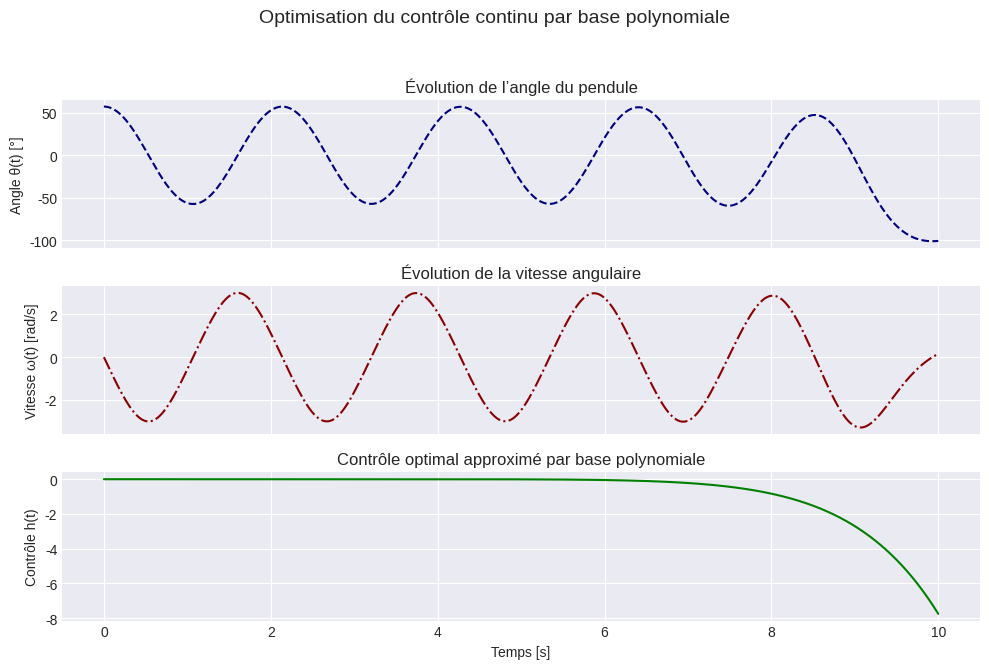

Generate this figure with matplotlib:
"""
Optimisation du contrôle h(t) par base polynomiale (formulation continue)
-------------------------------------------------------------------------
Méthode : approximer h(t) ≈ ∑ cᵢ·tⁱ, puis résoudre par optimisation continue
Avantage : évite la discrétisation directe → formulation fluide et naturelle

"""

import numpy as np
import matplotlib.pyplot as plt
from scipy.optimize import minimize
from scipy.integrate import solve_ivp



# --- Paramètres physiques du système ---
g = 9.81         # Gravité (m/s²)
l = 1.0          # Longueur du pendule (m)

# --- Paramètres de simulation ---
N = 2000
t_start, t_end = 0.0, 10.0
dt = (t_end - t_start) / N
t_grid = np.linspace(t_start, t_end, N + 1)

# --- Conditions initiales ---
theta_init = 1.0     # Angle initial (rad)
omega_init = 0.0     # Vitesse initiale (rad/s)

# --- Paramètres de l’approximation ---
degree = 10  # degré des monômes pour approximer h(t)

def h_basis(t, coeffs):
    return sum(c * t**i for i, c in enumerate(coeffs))

# --- Équation différentielle complète avec h(t) continu ---
def pendulum_ode(t, y, coeffs):
    theta, omega = y
    h_t = h_basis(t, coeffs)
    dtheta_dt = omega
    domega_dt = - (g / l) * np.sin(theta) + h_t
    return [dtheta_dt, domega_dt]

# --- Fonction objectif (coût + pénalisation finale) ---
def objective(coeffs):
    sol = solve_ivp(pendulum_ode, [t_start, t_end], [theta_init, omega_init],
                    args=(coeffs,), t_eval=np.linspace(t_start, t_end, 100))

    h_vals = np.array([h_basis(t, coeffs) for t in sol.t])
    energy = np.sum(h_vals**2) * (t_end - t_start) / len(h_vals)

    final_theta = sol.y[0, -1]
    final_omega = sol.y[1, -1]
    penalty = final_theta**2 + final_omega**2

    mu = 1e3
    return energy + mu * penalty

# --- Optimisation des coefficients ---
initial_coeffs = np.zeros(degree + 1)
res = minimize(objective, initial_coeffs, method='L-BFGS-B', options={'maxiter': 500, 'disp': True})
coeffs_opt = res.x

# --- Résolution finale du pendule ---
t_vals = t_grid
def deriv(t, y): return pendulum_ode(t, y, coeffs_opt)
sol = solve_ivp(deriv, [t_start, t_end], [theta_init, omega_init], t_eval=t_vals)
theta_vals = sol.y[0]
omega_vals = sol.y[1]
h_vals = [h_basis(t, coeffs_opt) for t in t_vals]

# --- Affichage graphique (même structure que Partie 1 à 4.2) ---
plt.style.use('seaborn-v0_8-darkgrid')
fig, axes = plt.subplots(3, 1, figsize=(10, 7), sharex=True)

axes[0].plot(t_vals, np.degrees(theta_vals), linestyle='--', color='navy')
axes[0].set_ylabel("Angle θ(t) [°]")
axes[0].set_title("Évolution de l’angle du pendule")

axes[1].plot(t_vals, omega_vals, linestyle='-.', color='darkred')
axes[1].set_ylabel("Vitesse ω(t) [rad/s]")
axes[1].set_title("Évolution de la vitesse angulaire")

axes[2].plot(t_vals, h_vals, linestyle='-', color='green')
axes[2].set_ylabel("Contrôle h(t)")
axes[2].set_xlabel("Temps [s]")
axes[2].set_title("Contrôle optimal approximé par base polynomiale")

plt.suptitle("Optimisation du contrôle continu par base polynomiale", fontsize=14)
plt.tight_layout(rect=[0, 0.03, 1, 0.95])
plt.show()

# --- Résumé terminal ---
print(f"Optimisation réussie : {res.success}")
print(f"Message : {res.message}")
print(f"Valeur finale de la fonction objectif : {res.fun:.4f}")
